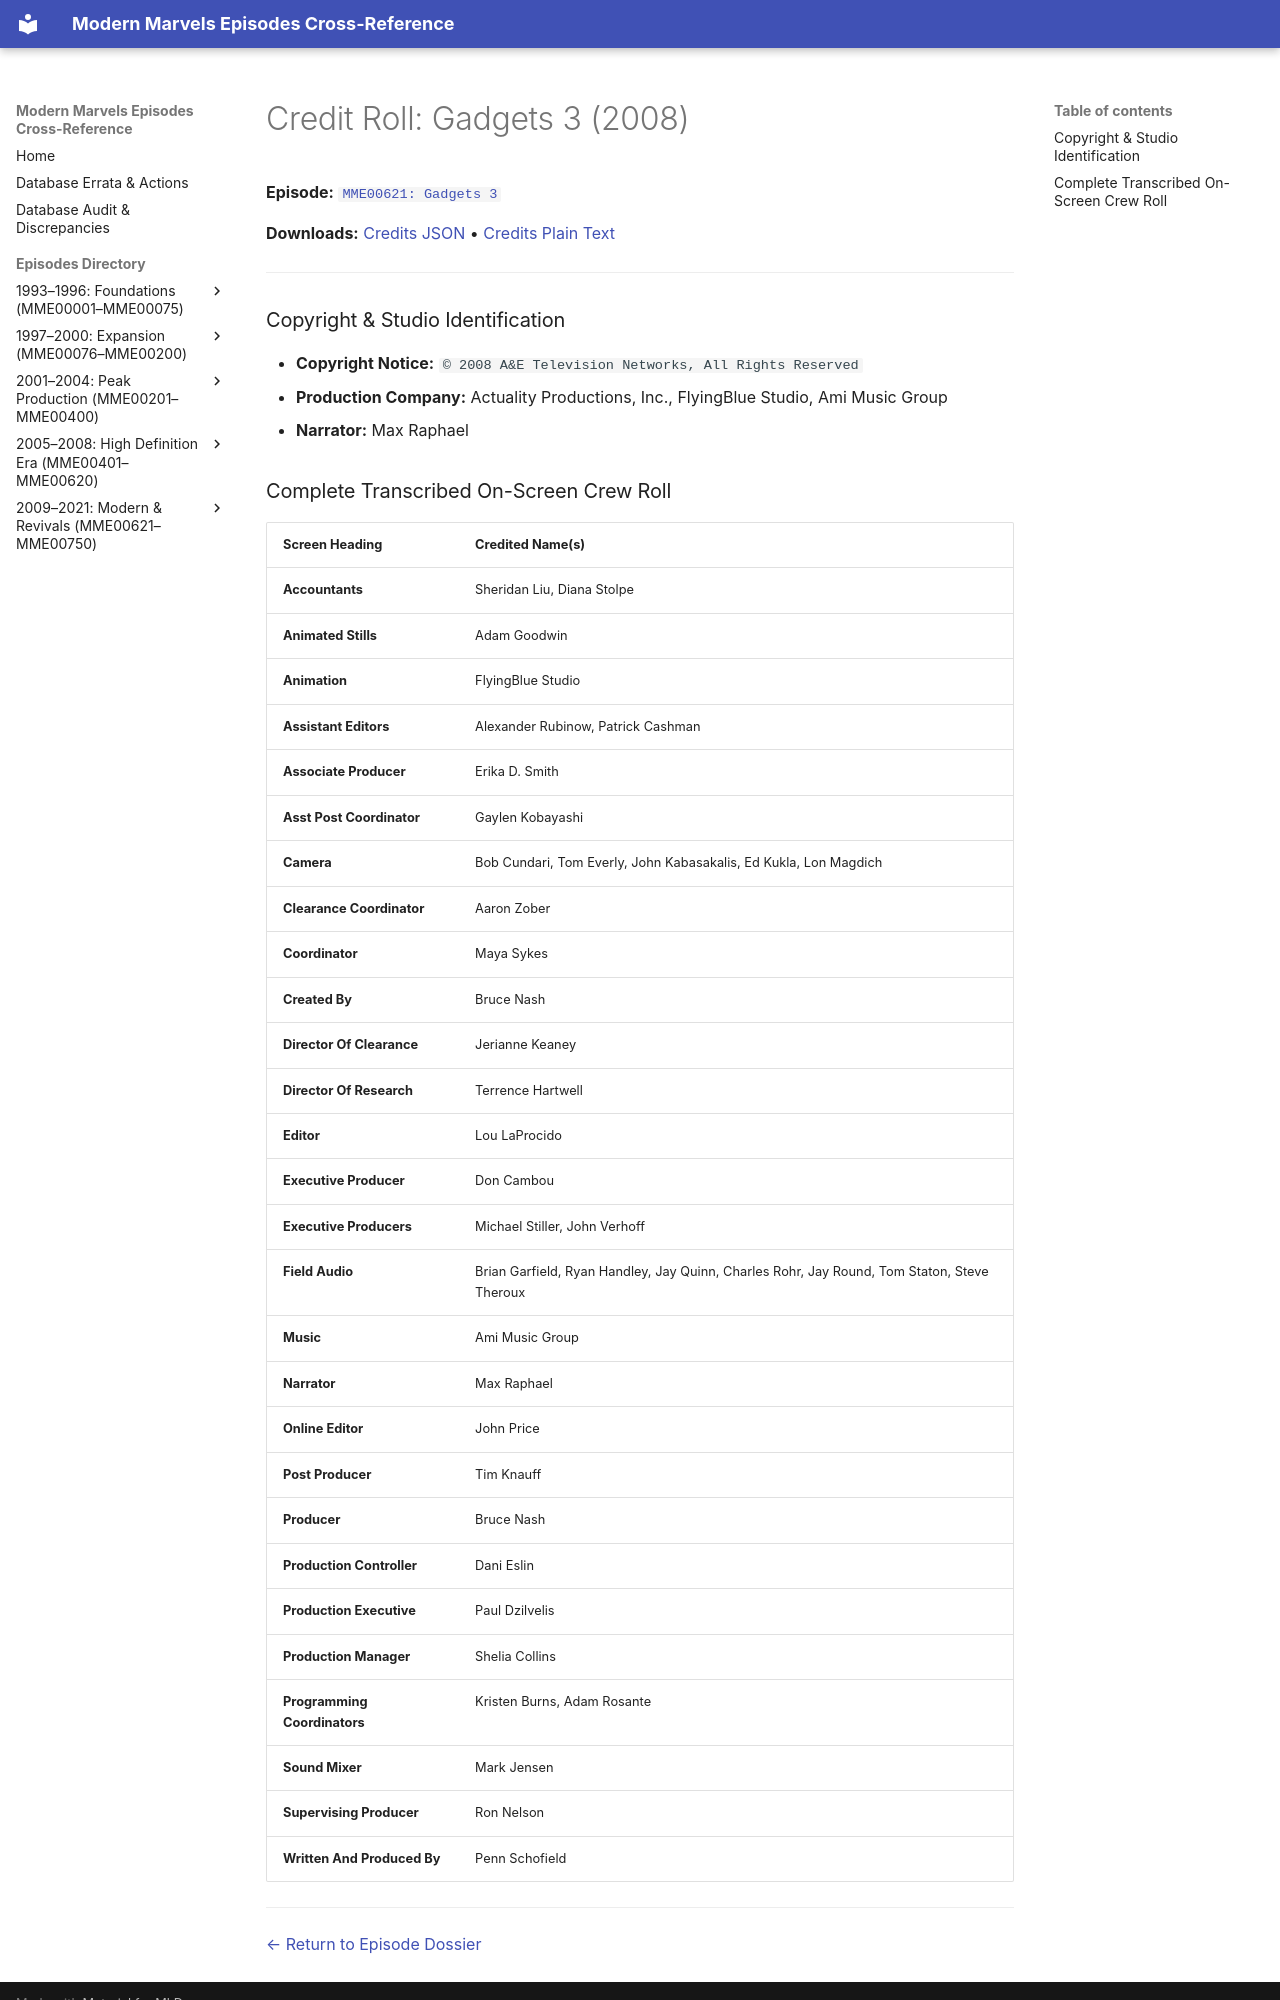

repository: ModernMarvelsFan/ModernMarvels · page: credits/MME00621-credits/index.html · generator: mkdocs

# Credit Roll: Gadgets 3 (2008)
**Episode:** [`MME00621: Gadgets 3`](../episodes/MME00621.md)

**Downloads:** [Credits JSON](json/MME00621-credits.json) • [Credits Plain Text](txt/MME00621-credits.txt)

---

### Copyright & Studio Identification
* **Copyright Notice:** `© 2008 A&E Television Networks, All Rights Reserved`
* **Production Company:** Actuality Productions, Inc., FlyingBlue Studio, Ami Music Group
* **Narrator:** Max Raphael
